Run: headless pygame with SDL's dummy video driver; simulated clock (each Clock.tick advances the game by its frame time, no real sleeping); random seed 0; keys injected as events and as key.get_pressed() state; no mouse input.
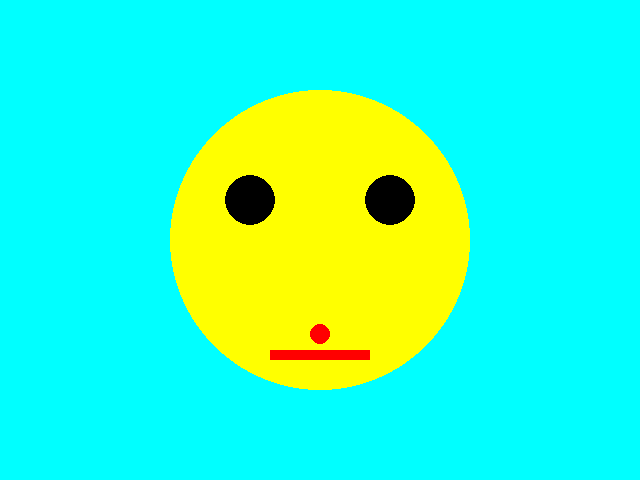
Frame 1 of 4 · flips 1–60 · no input
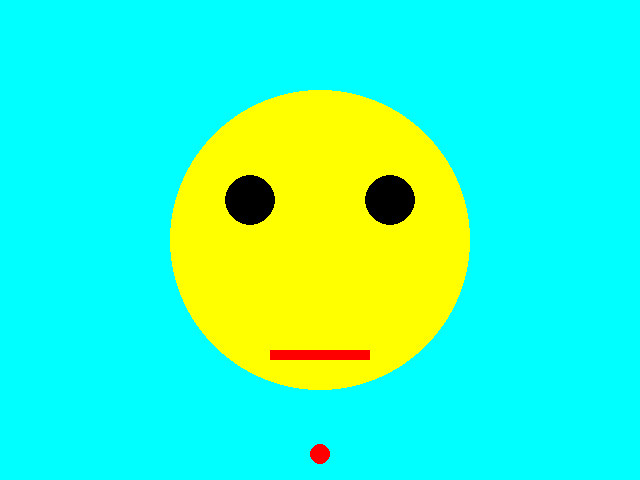
Frame 2 of 4 · flips 61–180 · tapped SPACE, RETURN · held RIGHT (→), D
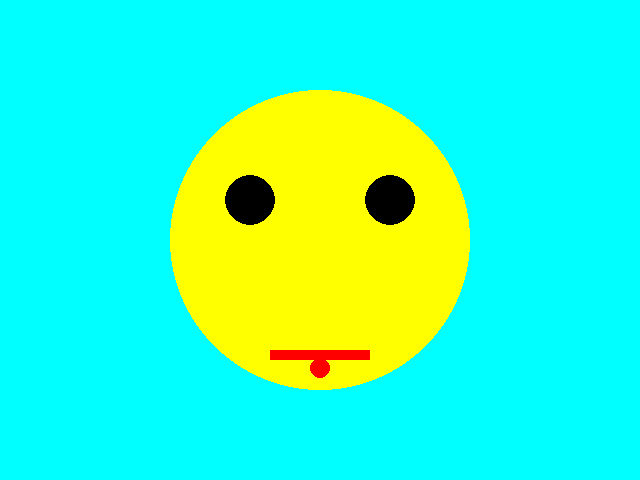
Frame 3 of 4 · flips 181–300 · held DOWN (↓), S
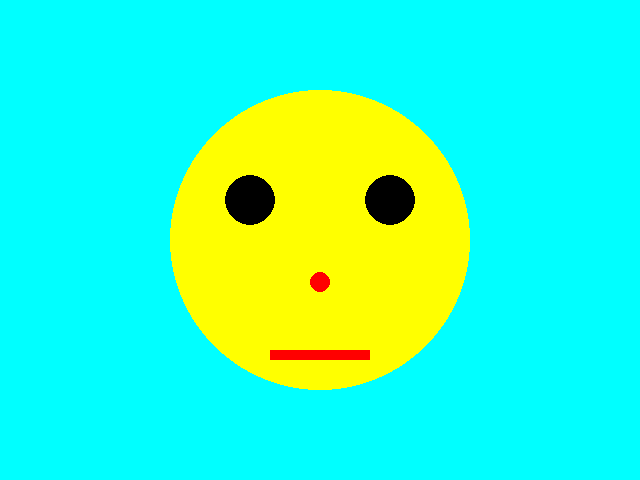
Frame 4 of 4 · flips 301–420 · held LEFT (←), A, UP (↑), W

The pygame program that drew these frames:

# TODO: Copy all of your   04-Drawing.py   program and put it below this comment.

# TODO: In this module we'll make the nose move down until a certain y then reset to the top again.
import pygame
import sys
pygame.init()   # initializes pygame, necessary to use
screen = pygame.display.set_mode((640, 480))
clock = pygame.time.Clock()
nosey = 275
while True:
    clock.tick(60)
    for event in pygame.event.get():
        if event.type == pygame.QUIT:
            sys.exit()
    screen.fill((0, 255, 255))
    pygame.draw.circle(screen, (255, 255, 0), (320, 240), 150, 0)
    pygame.draw.circle(screen, (0, 0, 0), (250, 200), 25, 0)
    pygame.draw.circle(screen, (0, 0, 0), (390, 200), 25, 0)
    pygame.draw.circle(screen, (255, 0, 0), (320, nosey), 10, 0)
    nosey += 1
    if nosey > 480:
        nosey = 275
    mouth = pygame.draw.rect(screen, (255, 0, 0), (270, 350, 100, 10), 0)
    pygame.display.update()
